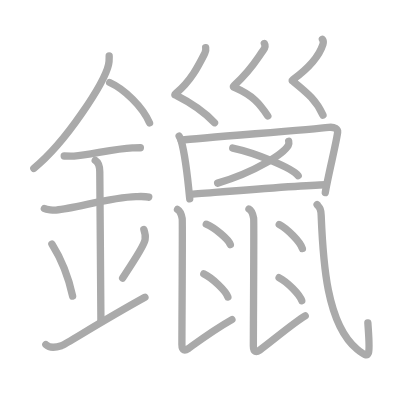
t = 0.00 s
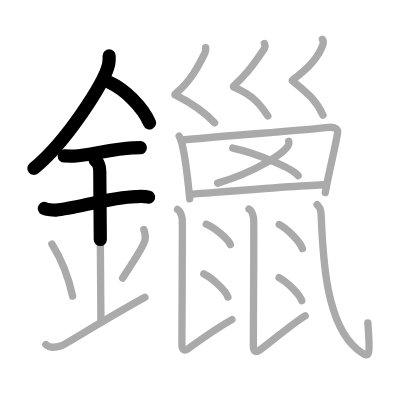
t = 4.50 s
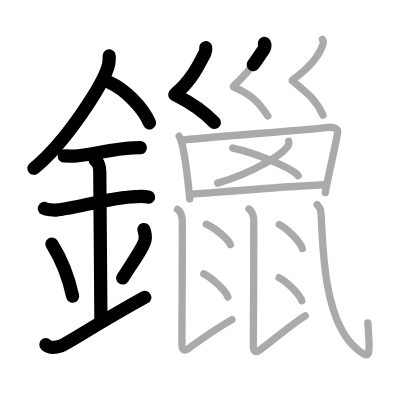
t = 9.25 s
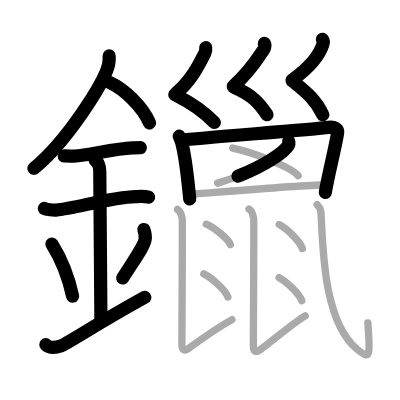
t = 13.75 s
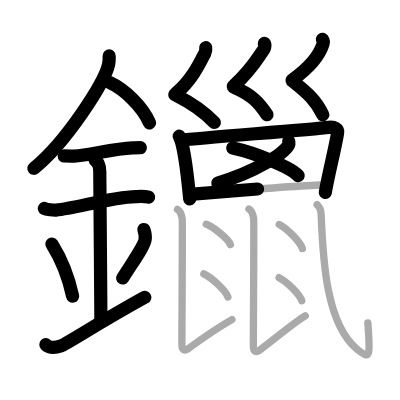
t = 15.50 s
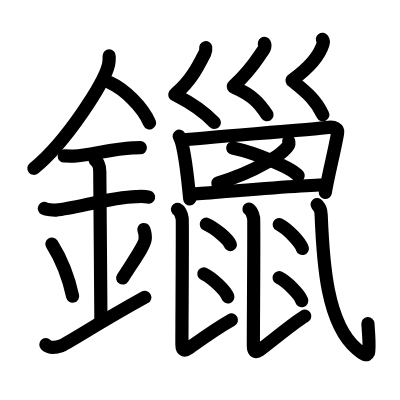
t = 23.00 s

The animated SVG that drew these frames (rendered in a browser with its animation timeline set to each time). Animation: 23 SMIL elements (animate=23); one cycle of 23.00 s.

<?xml version="1.0" standalone="no"?>
<!DOCTYPE svg PUBLIC "-//W3C//DTD SVG 1.1//EN"   "http://www.w3.org/Graphics/SVG/1.1/DTD/svg11.dtd">
<svg width="400px" height="400px"  version="1.1" xmlns="http://www.w3.org/2000/svg">
  <defs>
    <marker id="Triangle" viewBox="0 0 10 10" refX="0" refY="5" markerUnits="strokeWidth" markerWidth="3" style="stroke-opacity:0%;fill:#aaaaaa;" markerHeight="2" orient="auto">
      <path d="M 0 0 L 10 5 L 0 10 z" />
    </marker>
    
    <marker id="Arrow" viewBox="0 0 10 10" refX="5" refY="5" markerUnits="strokeWidth" markerWidth="1.8" style="stroke-opacity:0%;fill:#770000;" markerHeight="2" orient="auto">
      <path d="M 0 4 L 6 4 L 4 1 L 10 5 L 4 9 L 6 6 L 0 6 z" />
        <circle cx="5" cy="5" r="5" />
      </marker>
    
    <marker id="TriangleRed" viewBox="0 0 10 10" refX="0" refY="5" markerUnits="strokeWidth" markerWidth="3" style="stroke-opacity:0%;fill:#CC0000;" markerHeight="2" orient="auto">
      <path d="M 0 0 L 10 5 L 0 10 z" />
    </marker>
    
    <marker id="ArrowRed" viewBox="0 0 10 10" refX="5" refY="5" markerUnits="strokeWidth" markerWidth="1.8" style="stroke-opacity:0%;fill:#CC0000;" markerHeight="2" orient="auto">
      <path d="M 0 4 L 6 4 L 4 1 L 10 5 L 4 9 L 6 6 L 0 6 z" />
        <circle cx="5" cy="5" r="5" />
      </marker>
    
  </defs>
  
  <path style="fill:#ffffff; fill-opacity:100%; fill-rule:evenodd; stroke-width:0;" d="M 0 0 L 400px 0 L 400px 400px L 0 400px L 0 0" />

  <g transform="scale(3.6697247706422 3.6697247706422)">
<path style="fill:none; fill-opacity:0%; fill-rule:evenodd; stroke:#aaaaaa; stroke-opacity:100%; stroke-width: 1.5pt; stroke-linejoin:round; stroke-linecap:round;" d="M29.75 15.24c0 0.78 0.05 1.4-0.16 2.33c-1.09 4.87-11.48 21.1-20.37 28.3"></path>
<path style="fill:none; fill-opacity:0%; fill-rule:evenodd; stroke:#aaaaaa; stroke-opacity:100%; stroke-width: 1.5pt; stroke-linejoin:round; stroke-linecap:round;" d="M29.89 22.49c3.93 1.78 8.95 6.52 10.86 11.01"></path>
<path style="fill:none; fill-opacity:0%; fill-rule:evenodd; stroke:#aaaaaa; stroke-opacity:100%; stroke-width: 1.5pt; stroke-linejoin:round; stroke-linecap:round;" d="M17.5 42.5c1.5 0 2.18 0.09 2.67 0.06C24.5 42.24 31 40.53 36.1 40.3c0.74-0.03 0.9-0.05 2.15-0.05"></path>
<path style="fill:none; fill-opacity:0%; fill-rule:evenodd; stroke:#aaaaaa; stroke-opacity:100%; stroke-width: 1.5pt; stroke-linejoin:round; stroke-linecap:round;" d="M12.09 56.81c0.59 0.33 2.56 0.48 3.17 0.43c5.49-0.49 14.74-3.49 21.78-3.67c0.75-0.02 2.38-0.13 3.49 0.15"></path>
<path style="fill:none; fill-opacity:0%; fill-rule:evenodd; stroke:#aaaaaa; stroke-opacity:100%; stroke-width: 1.5pt; stroke-linejoin:round; stroke-linecap:round;" d="M25.95 43.69c1.24 0.78 1.24 2.52 1.24 3.14c0 4.35 0.31 35.17 0.31 40.48"></path>
<path style="fill:none; fill-opacity:0%; fill-rule:evenodd; stroke:#aaaaaa; stroke-opacity:100%; stroke-width: 1.5pt; stroke-linejoin:round; stroke-linecap:round;" d="M14.14 66.51c3.34 5.32 4.97 11.08 5.65 14.19"></path>
<path style="fill:none; fill-opacity:0%; fill-rule:evenodd; stroke:#aaaaaa; stroke-opacity:100%; stroke-width: 1.5pt; stroke-linejoin:round; stroke-linecap:round;" d="M39.2 62.55c0.3 0.84 0.46 2.06 0.34 2.76c-0.3 1.81-2.71 5.13-6.12 10.47"></path>
<path style="fill:none; fill-opacity:0%; fill-rule:evenodd; stroke:#aaaaaa; stroke-opacity:100%; stroke-width: 1.5pt; stroke-linejoin:round; stroke-linecap:round;" d="M12.5 93.92c1.17 1.12 2.58 0.84 4.23 0.28c1.22-0.42 10.57-6.46 22.77-13.2"></path>
<path style="fill:none; fill-opacity:0%; fill-rule:evenodd; stroke:#aaaaaa; stroke-opacity:100%; stroke-width: 1.5pt; stroke-linejoin:round; stroke-linecap:round;" d="M56.05 13c0.1 0.59 0.01 1.01-0.23 1.49c-1.62 3.2-3.71 7.48-7.8 10.87c-0.67 0.55-0.31 0.47 0 0.62c4.42 2.23 7.91 4.76 10.44 7.46"></path>
<path style="fill:none; fill-opacity:0%; fill-rule:evenodd; stroke:#aaaaaa; stroke-opacity:100%; stroke-width: 1.5pt; stroke-linejoin:round; stroke-linecap:round;" d="M72.04 11.85c0.38 0.63-0.02 1.5-0.34 1.92c-1.64 2.19-2.96 4.98-7.88 9.51c-0.4 0.37-0.22 0.43 0.2 0.61c4.89 2.13 6.72 4.36 8.96 7.7"></path>
<path style="fill:none; fill-opacity:0%; fill-rule:evenodd; stroke:#aaaaaa; stroke-opacity:100%; stroke-width: 1.5pt; stroke-linejoin:round; stroke-linecap:round;" d="M87.86 10.71c0.31 0.44 0.28 0.93 0.14 1.36c-0.77 2.42-3.12 5.92-8.18 9.62c-0.44 0.32-0.14 0.34 0.2 0.61c3.98 3.2 6.23 5.2 7.99 9.07"></path>
<path style="fill:none; fill-opacity:0%; fill-rule:evenodd; stroke:#aaaaaa; stroke-opacity:100%; stroke-width: 1.5pt; stroke-linejoin:round; stroke-linecap:round;" d="M48.82 37.12c0.17 0.27 0.47 0.92 0.57 1.26c0.79 2.8 1.82 10.6 2.31 15.82"></path>
<path style="fill:none; fill-opacity:0%; fill-rule:evenodd; stroke:#aaaaaa; stroke-opacity:100%; stroke-width: 1.5pt; stroke-linejoin:round; stroke-linecap:round;" d="M49.34 38.2c6.1-0.7 35.67-2.9 40.22-3.49c1.67-0.22 2.53 0.55 2.45 1.32c-0.32 2.82-2.6 11.74-3.37 16.46"></path>
<path style="fill:none; fill-opacity:0%; fill-rule:evenodd; stroke:#aaaaaa; stroke-opacity:100%; stroke-width: 1.5pt; stroke-linejoin:round; stroke-linecap:round;" d="M78.67 38.51c0.06 0.27 0.12 0.69-0.11 1.08c-1.32 2.27-8.89 7.26-19.25 10.31"></path>
<path style="fill:none; fill-opacity:0%; fill-rule:evenodd; stroke:#aaaaaa; stroke-opacity:100%; stroke-width: 1.5pt; stroke-linejoin:round; stroke-linecap:round;" d="M63.42 40.34c6.29 1.33 16.25 5.46 17.83 7.53"></path>
<path style="fill:none; fill-opacity:0%; fill-rule:evenodd; stroke:#aaaaaa; stroke-opacity:100%; stroke-width: 1.5pt; stroke-linejoin:round; stroke-linecap:round;" d="M51.72 52.95c4.39-0.3 29.97-2.47 36.92-2.61"></path>
<path style="fill:none; fill-opacity:0%; fill-rule:evenodd; stroke:#aaaaaa; stroke-opacity:100%; stroke-width: 1.5pt; stroke-linejoin:round; stroke-linecap:round;" d="M48.37 57.07c0.71 0.38 1.14 1.73 1.28 2.5c0.13 0.7-0.08 27.5-0.08 34.31c0 1.81 0.87 1.73 1.69 1.14c2.88-2.06 7.13-5.22 11.94-7.93"></path>
<path style="fill:none; fill-opacity:0%; fill-rule:evenodd; stroke:#aaaaaa; stroke-opacity:100%; stroke-width: 1.5pt; stroke-linejoin:round; stroke-linecap:round;" d="M56.21 61.1c2.31 0.98 5.98 4.03 6.56 5.55"></path>
<path style="fill:none; fill-opacity:0%; fill-rule:evenodd; stroke:#aaaaaa; stroke-opacity:100%; stroke-width: 1.5pt; stroke-linejoin:round; stroke-linecap:round;" d="M55.54 74.63c2.31 1.11 5.98 4.57 6.56 6.3"></path>
<path style="fill:none; fill-opacity:0%; fill-rule:evenodd; stroke:#aaaaaa; stroke-opacity:100%; stroke-width: 1.5pt; stroke-linejoin:round; stroke-linecap:round;" d="M67.84 56.97c0.71 0.38 1.13 1.73 1.28 2.5c0.13 0.7-0.08 28.01-0.08 34.82c0 1.81 0.87 1.73 1.69 1.14c2.88-2.06 9.24-7.47 12.44-9.35"></path>
<path style="fill:none; fill-opacity:0%; fill-rule:evenodd; stroke:#aaaaaa; stroke-opacity:100%; stroke-width: 1.5pt; stroke-linejoin:round; stroke-linecap:round;" d="M76.09 61.18c2.23 1.16 5.75 4.76 6.31 6.55"></path>
<path style="fill:none; fill-opacity:0%; fill-rule:evenodd; stroke:#aaaaaa; stroke-opacity:100%; stroke-width: 1.5pt; stroke-linejoin:round; stroke-linecap:round;" d="M76.05 75.67c2.18 1.11 5.64 4.55 6.18 6.27"></path>
<path style="fill:none; fill-opacity:0%; fill-rule:evenodd; stroke:#aaaaaa; stroke-opacity:100%; stroke-width: 1.5pt; stroke-linejoin:round; stroke-linecap:round;" d="M86.41 55.75c0.69 0.86 1.04 1.09 1.11 2.93c0.51 12.71 1.47 29.57 9.79 36.5c3.87 3.23 3.53 1.37 2.93-7.2"></path>

<path style="fill:none; fill-opacity:0%; fill-rule:evenodd; stroke:#000000; stroke-opacity:100%; stroke-width: 2.7pt; stroke-linejoin:round; stroke-linecap:round;" d="M29.75 15.24c0 0.78 0.05 1.4-0.16 2.33c-1.09 4.87-11.48 21.1-20.37 28.3" pathLength="100" stroke-dashoffset="100" stroke-dasharray="100 105"><animate id="dashAnim1" attributeName="stroke-dashoffset" from="100" to="0" dur="1s" calcMode="linear" fill="freeze"/></path>
<path style="fill:none; fill-opacity:0%; fill-rule:evenodd; stroke:#000000; stroke-opacity:100%; stroke-width: 2.7pt; stroke-linejoin:round; stroke-linecap:round;" d="M29.89 22.49c3.93 1.78 8.95 6.52 10.86 11.01" pathLength="100" stroke-dashoffset="100" stroke-dasharray="100 105"><animate id="dashAnim2" attributeName="stroke-dashoffset" from="100" to="0" dur="1s" calcMode="linear" begin="dashAnim1.end" fill="freeze"/></path>
<path style="fill:none; fill-opacity:0%; fill-rule:evenodd; stroke:#000000; stroke-opacity:100%; stroke-width: 2.7pt; stroke-linejoin:round; stroke-linecap:round;" d="M17.5 42.5c1.5 0 2.18 0.09 2.67 0.06C24.5 42.24 31 40.53 36.1 40.3c0.74-0.03 0.9-0.05 2.15-0.05" pathLength="100" stroke-dashoffset="100" stroke-dasharray="100 105"><animate id="dashAnim3" attributeName="stroke-dashoffset" from="100" to="0" dur="1s" calcMode="linear" begin="dashAnim2.end" fill="freeze"/></path>
<path style="fill:none; fill-opacity:0%; fill-rule:evenodd; stroke:#000000; stroke-opacity:100%; stroke-width: 2.7pt; stroke-linejoin:round; stroke-linecap:round;" d="M12.09 56.81c0.59 0.33 2.56 0.48 3.17 0.43c5.49-0.49 14.74-3.49 21.78-3.67c0.75-0.02 2.38-0.13 3.49 0.15" pathLength="100" stroke-dashoffset="100" stroke-dasharray="100 105"><animate id="dashAnim4" attributeName="stroke-dashoffset" from="100" to="0" dur="1s" calcMode="linear" begin="dashAnim3.end" fill="freeze"/></path>
<path style="fill:none; fill-opacity:0%; fill-rule:evenodd; stroke:#000000; stroke-opacity:100%; stroke-width: 2.7pt; stroke-linejoin:round; stroke-linecap:round;" d="M25.95 43.69c1.24 0.78 1.24 2.52 1.24 3.14c0 4.35 0.31 35.17 0.31 40.48" pathLength="100" stroke-dashoffset="100" stroke-dasharray="100 105"><animate id="dashAnim5" attributeName="stroke-dashoffset" from="100" to="0" dur="1s" calcMode="linear" begin="dashAnim4.end" fill="freeze"/></path>
<path style="fill:none; fill-opacity:0%; fill-rule:evenodd; stroke:#000000; stroke-opacity:100%; stroke-width: 2.7pt; stroke-linejoin:round; stroke-linecap:round;" d="M14.14 66.51c3.34 5.32 4.97 11.08 5.65 14.19" pathLength="100" stroke-dashoffset="100" stroke-dasharray="100 105"><animate id="dashAnim6" attributeName="stroke-dashoffset" from="100" to="0" dur="1s" calcMode="linear" begin="dashAnim5.end" fill="freeze"/></path>
<path style="fill:none; fill-opacity:0%; fill-rule:evenodd; stroke:#000000; stroke-opacity:100%; stroke-width: 2.7pt; stroke-linejoin:round; stroke-linecap:round;" d="M39.2 62.55c0.3 0.84 0.46 2.06 0.34 2.76c-0.3 1.81-2.71 5.13-6.12 10.47" pathLength="100" stroke-dashoffset="100" stroke-dasharray="100 105"><animate id="dashAnim7" attributeName="stroke-dashoffset" from="100" to="0" dur="1s" calcMode="linear" begin="dashAnim6.end" fill="freeze"/></path>
<path style="fill:none; fill-opacity:0%; fill-rule:evenodd; stroke:#000000; stroke-opacity:100%; stroke-width: 2.7pt; stroke-linejoin:round; stroke-linecap:round;" d="M12.5 93.92c1.17 1.12 2.58 0.84 4.23 0.28c1.22-0.42 10.57-6.46 22.77-13.2" pathLength="100" stroke-dashoffset="100" stroke-dasharray="100 105"><animate id="dashAnim8" attributeName="stroke-dashoffset" from="100" to="0" dur="1s" calcMode="linear" begin="dashAnim7.end" fill="freeze"/></path>
<path style="fill:none; fill-opacity:0%; fill-rule:evenodd; stroke:#000000; stroke-opacity:100%; stroke-width: 2.7pt; stroke-linejoin:round; stroke-linecap:round;" d="M56.05 13c0.1 0.59 0.01 1.01-0.23 1.49c-1.62 3.2-3.71 7.48-7.8 10.87c-0.67 0.55-0.31 0.47 0 0.62c4.42 2.23 7.91 4.76 10.44 7.46" pathLength="100" stroke-dashoffset="100" stroke-dasharray="100 105"><animate id="dashAnim9" attributeName="stroke-dashoffset" from="100" to="0" dur="1s" calcMode="linear" begin="dashAnim8.end" fill="freeze"/></path>
<path style="fill:none; fill-opacity:0%; fill-rule:evenodd; stroke:#000000; stroke-opacity:100%; stroke-width: 2.7pt; stroke-linejoin:round; stroke-linecap:round;" d="M72.04 11.85c0.38 0.63-0.02 1.5-0.34 1.92c-1.64 2.19-2.96 4.98-7.88 9.51c-0.4 0.37-0.22 0.43 0.2 0.61c4.89 2.13 6.72 4.36 8.96 7.7" pathLength="100" stroke-dashoffset="100" stroke-dasharray="100 105"><animate id="dashAnim10" attributeName="stroke-dashoffset" from="100" to="0" dur="1s" calcMode="linear" begin="dashAnim9.end" fill="freeze"/></path>
<path style="fill:none; fill-opacity:0%; fill-rule:evenodd; stroke:#000000; stroke-opacity:100%; stroke-width: 2.7pt; stroke-linejoin:round; stroke-linecap:round;" d="M87.86 10.71c0.31 0.44 0.28 0.93 0.14 1.36c-0.77 2.42-3.12 5.92-8.18 9.62c-0.44 0.32-0.14 0.34 0.2 0.61c3.98 3.2 6.23 5.2 7.99 9.07" pathLength="100" stroke-dashoffset="100" stroke-dasharray="100 105"><animate id="dashAnim11" attributeName="stroke-dashoffset" from="100" to="0" dur="1s" calcMode="linear" begin="dashAnim10.end" fill="freeze"/></path>
<path style="fill:none; fill-opacity:0%; fill-rule:evenodd; stroke:#000000; stroke-opacity:100%; stroke-width: 2.7pt; stroke-linejoin:round; stroke-linecap:round;" d="M48.82 37.12c0.17 0.27 0.47 0.92 0.57 1.26c0.79 2.8 1.82 10.6 2.31 15.82" pathLength="100" stroke-dashoffset="100" stroke-dasharray="100 105"><animate id="dashAnim12" attributeName="stroke-dashoffset" from="100" to="0" dur="1s" calcMode="linear" begin="dashAnim11.end" fill="freeze"/></path>
<path style="fill:none; fill-opacity:0%; fill-rule:evenodd; stroke:#000000; stroke-opacity:100%; stroke-width: 2.7pt; stroke-linejoin:round; stroke-linecap:round;" d="M49.34 38.2c6.1-0.7 35.67-2.9 40.22-3.49c1.67-0.22 2.53 0.55 2.45 1.32c-0.32 2.82-2.6 11.74-3.37 16.46" pathLength="100" stroke-dashoffset="100" stroke-dasharray="100 105"><animate id="dashAnim13" attributeName="stroke-dashoffset" from="100" to="0" dur="1s" calcMode="linear" begin="dashAnim12.end" fill="freeze"/></path>
<path style="fill:none; fill-opacity:0%; fill-rule:evenodd; stroke:#000000; stroke-opacity:100%; stroke-width: 2.7pt; stroke-linejoin:round; stroke-linecap:round;" d="M78.67 38.51c0.06 0.27 0.12 0.69-0.11 1.08c-1.32 2.27-8.89 7.26-19.25 10.31" pathLength="100" stroke-dashoffset="100" stroke-dasharray="100 105"><animate id="dashAnim14" attributeName="stroke-dashoffset" from="100" to="0" dur="1s" calcMode="linear" begin="dashAnim13.end" fill="freeze"/></path>
<path style="fill:none; fill-opacity:0%; fill-rule:evenodd; stroke:#000000; stroke-opacity:100%; stroke-width: 2.7pt; stroke-linejoin:round; stroke-linecap:round;" d="M63.42 40.34c6.29 1.33 16.25 5.46 17.83 7.53" pathLength="100" stroke-dashoffset="100" stroke-dasharray="100 105"><animate id="dashAnim15" attributeName="stroke-dashoffset" from="100" to="0" dur="1s" calcMode="linear" begin="dashAnim14.end" fill="freeze"/></path>
<path style="fill:none; fill-opacity:0%; fill-rule:evenodd; stroke:#000000; stroke-opacity:100%; stroke-width: 2.7pt; stroke-linejoin:round; stroke-linecap:round;" d="M51.72 52.95c4.39-0.3 29.97-2.47 36.92-2.61" pathLength="100" stroke-dashoffset="100" stroke-dasharray="100 105"><animate id="dashAnim16" attributeName="stroke-dashoffset" from="100" to="0" dur="1s" calcMode="linear" begin="dashAnim15.end" fill="freeze"/></path>
<path style="fill:none; fill-opacity:0%; fill-rule:evenodd; stroke:#000000; stroke-opacity:100%; stroke-width: 2.7pt; stroke-linejoin:round; stroke-linecap:round;" d="M48.37 57.07c0.71 0.38 1.14 1.73 1.28 2.5c0.13 0.7-0.08 27.5-0.08 34.31c0 1.81 0.87 1.73 1.69 1.14c2.88-2.06 7.13-5.22 11.94-7.93" pathLength="100" stroke-dashoffset="100" stroke-dasharray="100 105"><animate id="dashAnim17" attributeName="stroke-dashoffset" from="100" to="0" dur="1s" calcMode="linear" begin="dashAnim16.end" fill="freeze"/></path>
<path style="fill:none; fill-opacity:0%; fill-rule:evenodd; stroke:#000000; stroke-opacity:100%; stroke-width: 2.7pt; stroke-linejoin:round; stroke-linecap:round;" d="M56.21 61.1c2.31 0.98 5.98 4.03 6.56 5.55" pathLength="100" stroke-dashoffset="100" stroke-dasharray="100 105"><animate id="dashAnim18" attributeName="stroke-dashoffset" from="100" to="0" dur="1s" calcMode="linear" begin="dashAnim17.end" fill="freeze"/></path>
<path style="fill:none; fill-opacity:0%; fill-rule:evenodd; stroke:#000000; stroke-opacity:100%; stroke-width: 2.7pt; stroke-linejoin:round; stroke-linecap:round;" d="M55.54 74.63c2.31 1.11 5.98 4.57 6.56 6.3" pathLength="100" stroke-dashoffset="100" stroke-dasharray="100 105"><animate id="dashAnim19" attributeName="stroke-dashoffset" from="100" to="0" dur="1s" calcMode="linear" begin="dashAnim18.end" fill="freeze"/></path>
<path style="fill:none; fill-opacity:0%; fill-rule:evenodd; stroke:#000000; stroke-opacity:100%; stroke-width: 2.7pt; stroke-linejoin:round; stroke-linecap:round;" d="M67.84 56.97c0.71 0.38 1.13 1.73 1.28 2.5c0.13 0.7-0.08 28.01-0.08 34.82c0 1.81 0.87 1.73 1.69 1.14c2.88-2.06 9.24-7.47 12.44-9.35" pathLength="100" stroke-dashoffset="100" stroke-dasharray="100 105"><animate id="dashAnim20" attributeName="stroke-dashoffset" from="100" to="0" dur="1s" calcMode="linear" begin="dashAnim19.end" fill="freeze"/></path>
<path style="fill:none; fill-opacity:0%; fill-rule:evenodd; stroke:#000000; stroke-opacity:100%; stroke-width: 2.7pt; stroke-linejoin:round; stroke-linecap:round;" d="M76.09 61.18c2.23 1.16 5.75 4.76 6.31 6.55" pathLength="100" stroke-dashoffset="100" stroke-dasharray="100 105"><animate id="dashAnim21" attributeName="stroke-dashoffset" from="100" to="0" dur="1s" calcMode="linear" begin="dashAnim20.end" fill="freeze"/></path>
<path style="fill:none; fill-opacity:0%; fill-rule:evenodd; stroke:#000000; stroke-opacity:100%; stroke-width: 2.7pt; stroke-linejoin:round; stroke-linecap:round;" d="M76.05 75.67c2.18 1.11 5.64 4.55 6.18 6.27" pathLength="100" stroke-dashoffset="100" stroke-dasharray="100 105"><animate id="dashAnim22" attributeName="stroke-dashoffset" from="100" to="0" dur="1s" calcMode="linear" begin="dashAnim21.end" fill="freeze"/></path>
<path style="fill:none; fill-opacity:0%; fill-rule:evenodd; stroke:#000000; stroke-opacity:100%; stroke-width: 2.7pt; stroke-linejoin:round; stroke-linecap:round;" d="M86.41 55.75c0.69 0.86 1.04 1.09 1.11 2.93c0.51 12.71 1.47 29.57 9.79 36.5c3.87 3.23 3.53 1.37 2.93-7.2" pathLength="100" stroke-dashoffset="100" stroke-dasharray="100 105"><animate id="dashAnim23" attributeName="stroke-dashoffset" from="100" to="0" dur="1s" calcMode="linear" begin="dashAnim22.end" fill="freeze"/></path>

</g>

</svg>  
          
